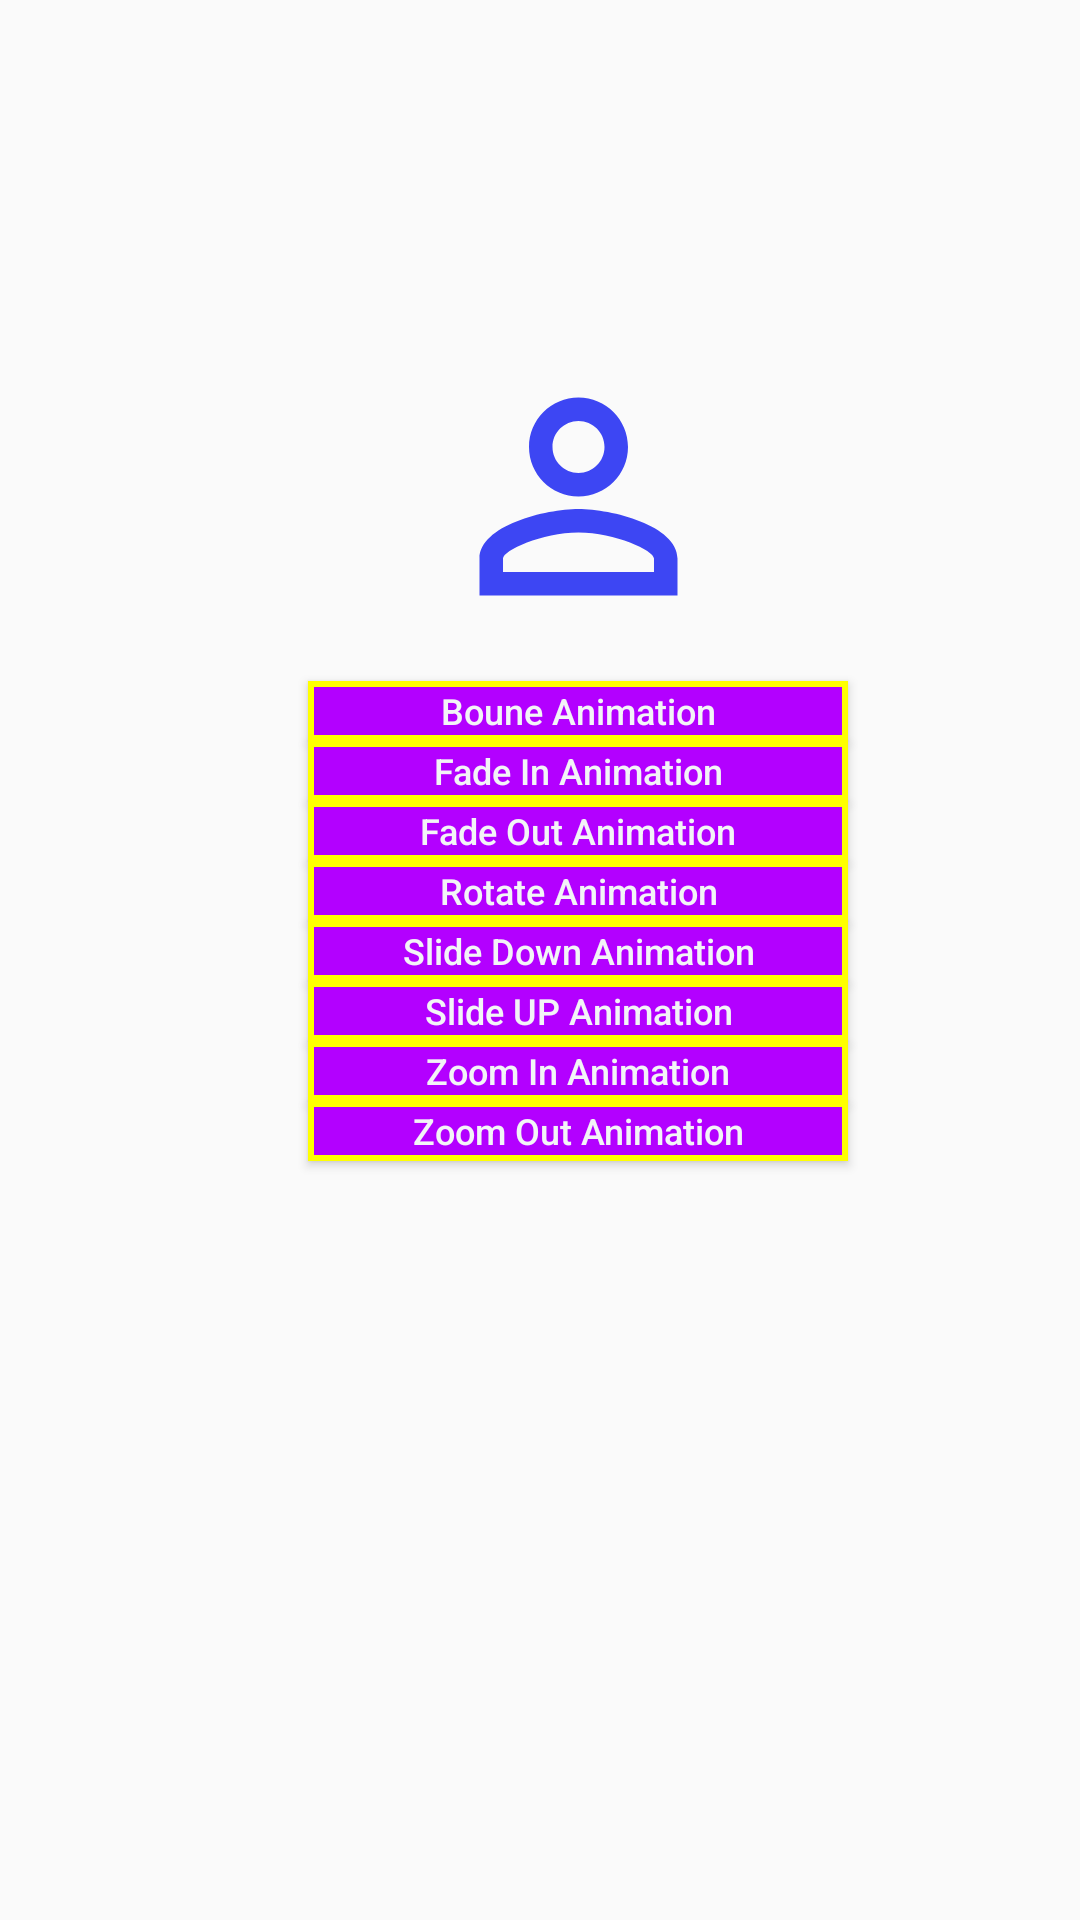

Reconstruct the res/layout file that produces this screen, plus the resources it refers to.
<!-- AndroidManifest.xml: application theme AppTheme -->
<!-- res/layout/activity_animations.xml -->
<?xml version="1.0" encoding="utf-8"?>
<androidx.constraintlayout.widget.ConstraintLayout xmlns:android="http://schemas.android.com/apk/res/android"
    xmlns:app="http://schemas.android.com/apk/res-auto"
    xmlns:tools="http://schemas.android.com/tools"
    android:layout_width="match_parent"
    android:layout_height="match_parent"
    tools:context=".Animations">

    <Button
        android:id="@+id/btnSlideUPAnim"
        style="@style/btn_back"
        android:text="Slide UP Animation"
        app:layout_constraintEnd_toEndOf="@+id/btnSlideDown"
        app:layout_constraintHorizontal_bias="0.0"
        app:layout_constraintStart_toStartOf="@+id/btnSlideDown"
        app:layout_constraintTop_toBottomOf="@+id/btnSlideDown" />

    <Button
        android:id="@+id/btnRotateAnim"
        style="@style/btn_back"
        android:text="Rotate Animation"
        app:layout_constraintEnd_toEndOf="@+id/btnFadeOutAnim"
        app:layout_constraintHorizontal_bias="0.0"
        app:layout_constraintStart_toStartOf="@+id/btnFadeOutAnim"
        app:layout_constraintTop_toBottomOf="@+id/btnFadeOutAnim" />

    <Button
        android:id="@+id/btnFadeAnin"
        style="@style/btn_back"
        android:text="Fade In Animation"
        app:layout_constraintEnd_toEndOf="@+id/btnBounceAni"
        app:layout_constraintHorizontal_bias="0.0"
        app:layout_constraintStart_toStartOf="@+id/btnBounceAni"
        app:layout_constraintTop_toBottomOf="@+id/btnBounceAni" />

    <ImageView
        android:id="@+id/aniImg"
        android:layout_width="116dp"
        android:layout_height="99dp"
        android:layout_marginTop="116dp"
        android:src="@drawable/ic_person"
        app:layout_constraintEnd_toEndOf="parent"
        app:layout_constraintHorizontal_bias="0.552"
        app:layout_constraintStart_toStartOf="parent"
        app:layout_constraintTop_toTopOf="parent" />

    <Button
        android:id="@+id/btnBounceAni"
        style="@style/btn_back"
        android:layout_marginTop="12dp"
        android:text="Boune Animation"
        app:layout_constraintEnd_toEndOf="@+id/aniImg"
        app:layout_constraintStart_toStartOf="@+id/aniImg"
        app:layout_constraintTop_toBottomOf="@+id/aniImg" />

    <Button
        android:id="@+id/btnFadeOutAnim"
        style="@style/btn_back"
        android:text="Fade Out Animation"
        app:layout_constraintEnd_toEndOf="@+id/btnFadeAnin"
        app:layout_constraintHorizontal_bias="0.0"
        app:layout_constraintStart_toStartOf="@+id/btnFadeAnin"
        app:layout_constraintTop_toBottomOf="@+id/btnFadeAnin" />

    <Button
        android:id="@+id/btnSlideDown"
        style="@style/btn_back"
        android:text="Slide Down Animation"
        app:layout_constraintEnd_toEndOf="@+id/btnRotateAnim"
        app:layout_constraintHorizontal_bias="0.0"
        app:layout_constraintStart_toStartOf="@+id/btnRotateAnim"
        app:layout_constraintTop_toBottomOf="@+id/btnRotateAnim" />

    <Button
        android:id="@+id/btnZoomInAni"
        style="@style/btn_back"
        android:text="Zoom In Animation"
        app:layout_constraintEnd_toEndOf="@+id/btnSlideUPAnim"
        app:layout_constraintHorizontal_bias="0.0"
        app:layout_constraintStart_toStartOf="@+id/btnSlideUPAnim"
        app:layout_constraintTop_toBottomOf="@+id/btnSlideUPAnim" />

    <Button
        android:id="@+id/btnZoomOutAni"
        style="@style/btn_back"
        android:text="Zoom Out Animation"
        app:layout_constraintEnd_toEndOf="@+id/btnZoomInAni"
        app:layout_constraintHorizontal_bias="0.0"
        app:layout_constraintStart_toStartOf="@+id/btnZoomInAni"
        app:layout_constraintTop_toBottomOf="@+id/btnZoomInAni" />
</androidx.constraintlayout.widget.ConstraintLayout>
<!-- resources referenced by this layout -->
<resources>
  <!-- drawable ic_person (drawable) -->
  <vector android:height="24dp" android:tint="#3D46F3"
      android:viewportHeight="24.0" android:viewportWidth="24.0"
      android:width="24dp" xmlns:android="http://schemas.android.com/apk/res/android">
      <path android:fillColor="#FF000000" android:pathData="M12,5.9c1.16,0 2.1,0.94 2.1,2.1s-0.94,2.1 -2.1,2.1S9.9,9.16 9.9,8s0.94,-2.1 2.1,-2.1m0,9c2.97,0 6.1,1.46 6.1,2.1v1.1L5.9,18.1L5.9,17c0,-0.64 3.13,-2.1 6.1,-2.1M12,4C9.79,4 8,5.79 8,8s1.79,4 4,4 4,-1.79 4,-4 -1.79,-4 -4,-4zM12,13c-2.67,0 -8,1.34 -8,4v3h16v-3c0,-2.66 -5.33,-4 -8,-4z"/>
  </vector>
  <style name="btn_back">
          <item name="android:layout_width">180dp</item>
          <item name="android:layout_height">20dp</item>
          <item name="android:textSize">12sp</item>
          <item name="android:textColor">#F3F4F7</item>
          <item name="android:textAllCaps">false</item>
          <item name="android:background">@drawable/drawable_btn_back</item>
      </style>
  <style name="AppTheme" parent="Theme.AppCompat.Light.DarkActionBar">
          
          <item name="colorPrimary">@color/colorPrimary</item>
          <item name="colorPrimaryDark">@color/colorPrimaryDark</item>
          <item name="colorAccent">@color/colorAccent</item>
      </style>
  <!-- drawable drawable_btn_back (drawable) -->
  <?xml version="1.0" encoding="utf-8"?>
  <selector xmlns:android="http://schemas.android.com/apk/res/android">
      <item>
          <shape>
              <stroke android:color="#ff0" android:width="2dp"/>
              <solid android:color="#B300FF"/>
          </shape>
      </item>
  
  </selector>
  <!-- not gathered from this repository: default colours our renderer supplied (Android Studio template values) -->
  <color name="colorPrimary">#FF6200EE</color>
  <color name="colorPrimaryDark">#FF3700B3</color>
  <color name="colorAccent">#FF03DAC5</color>
</resources>
